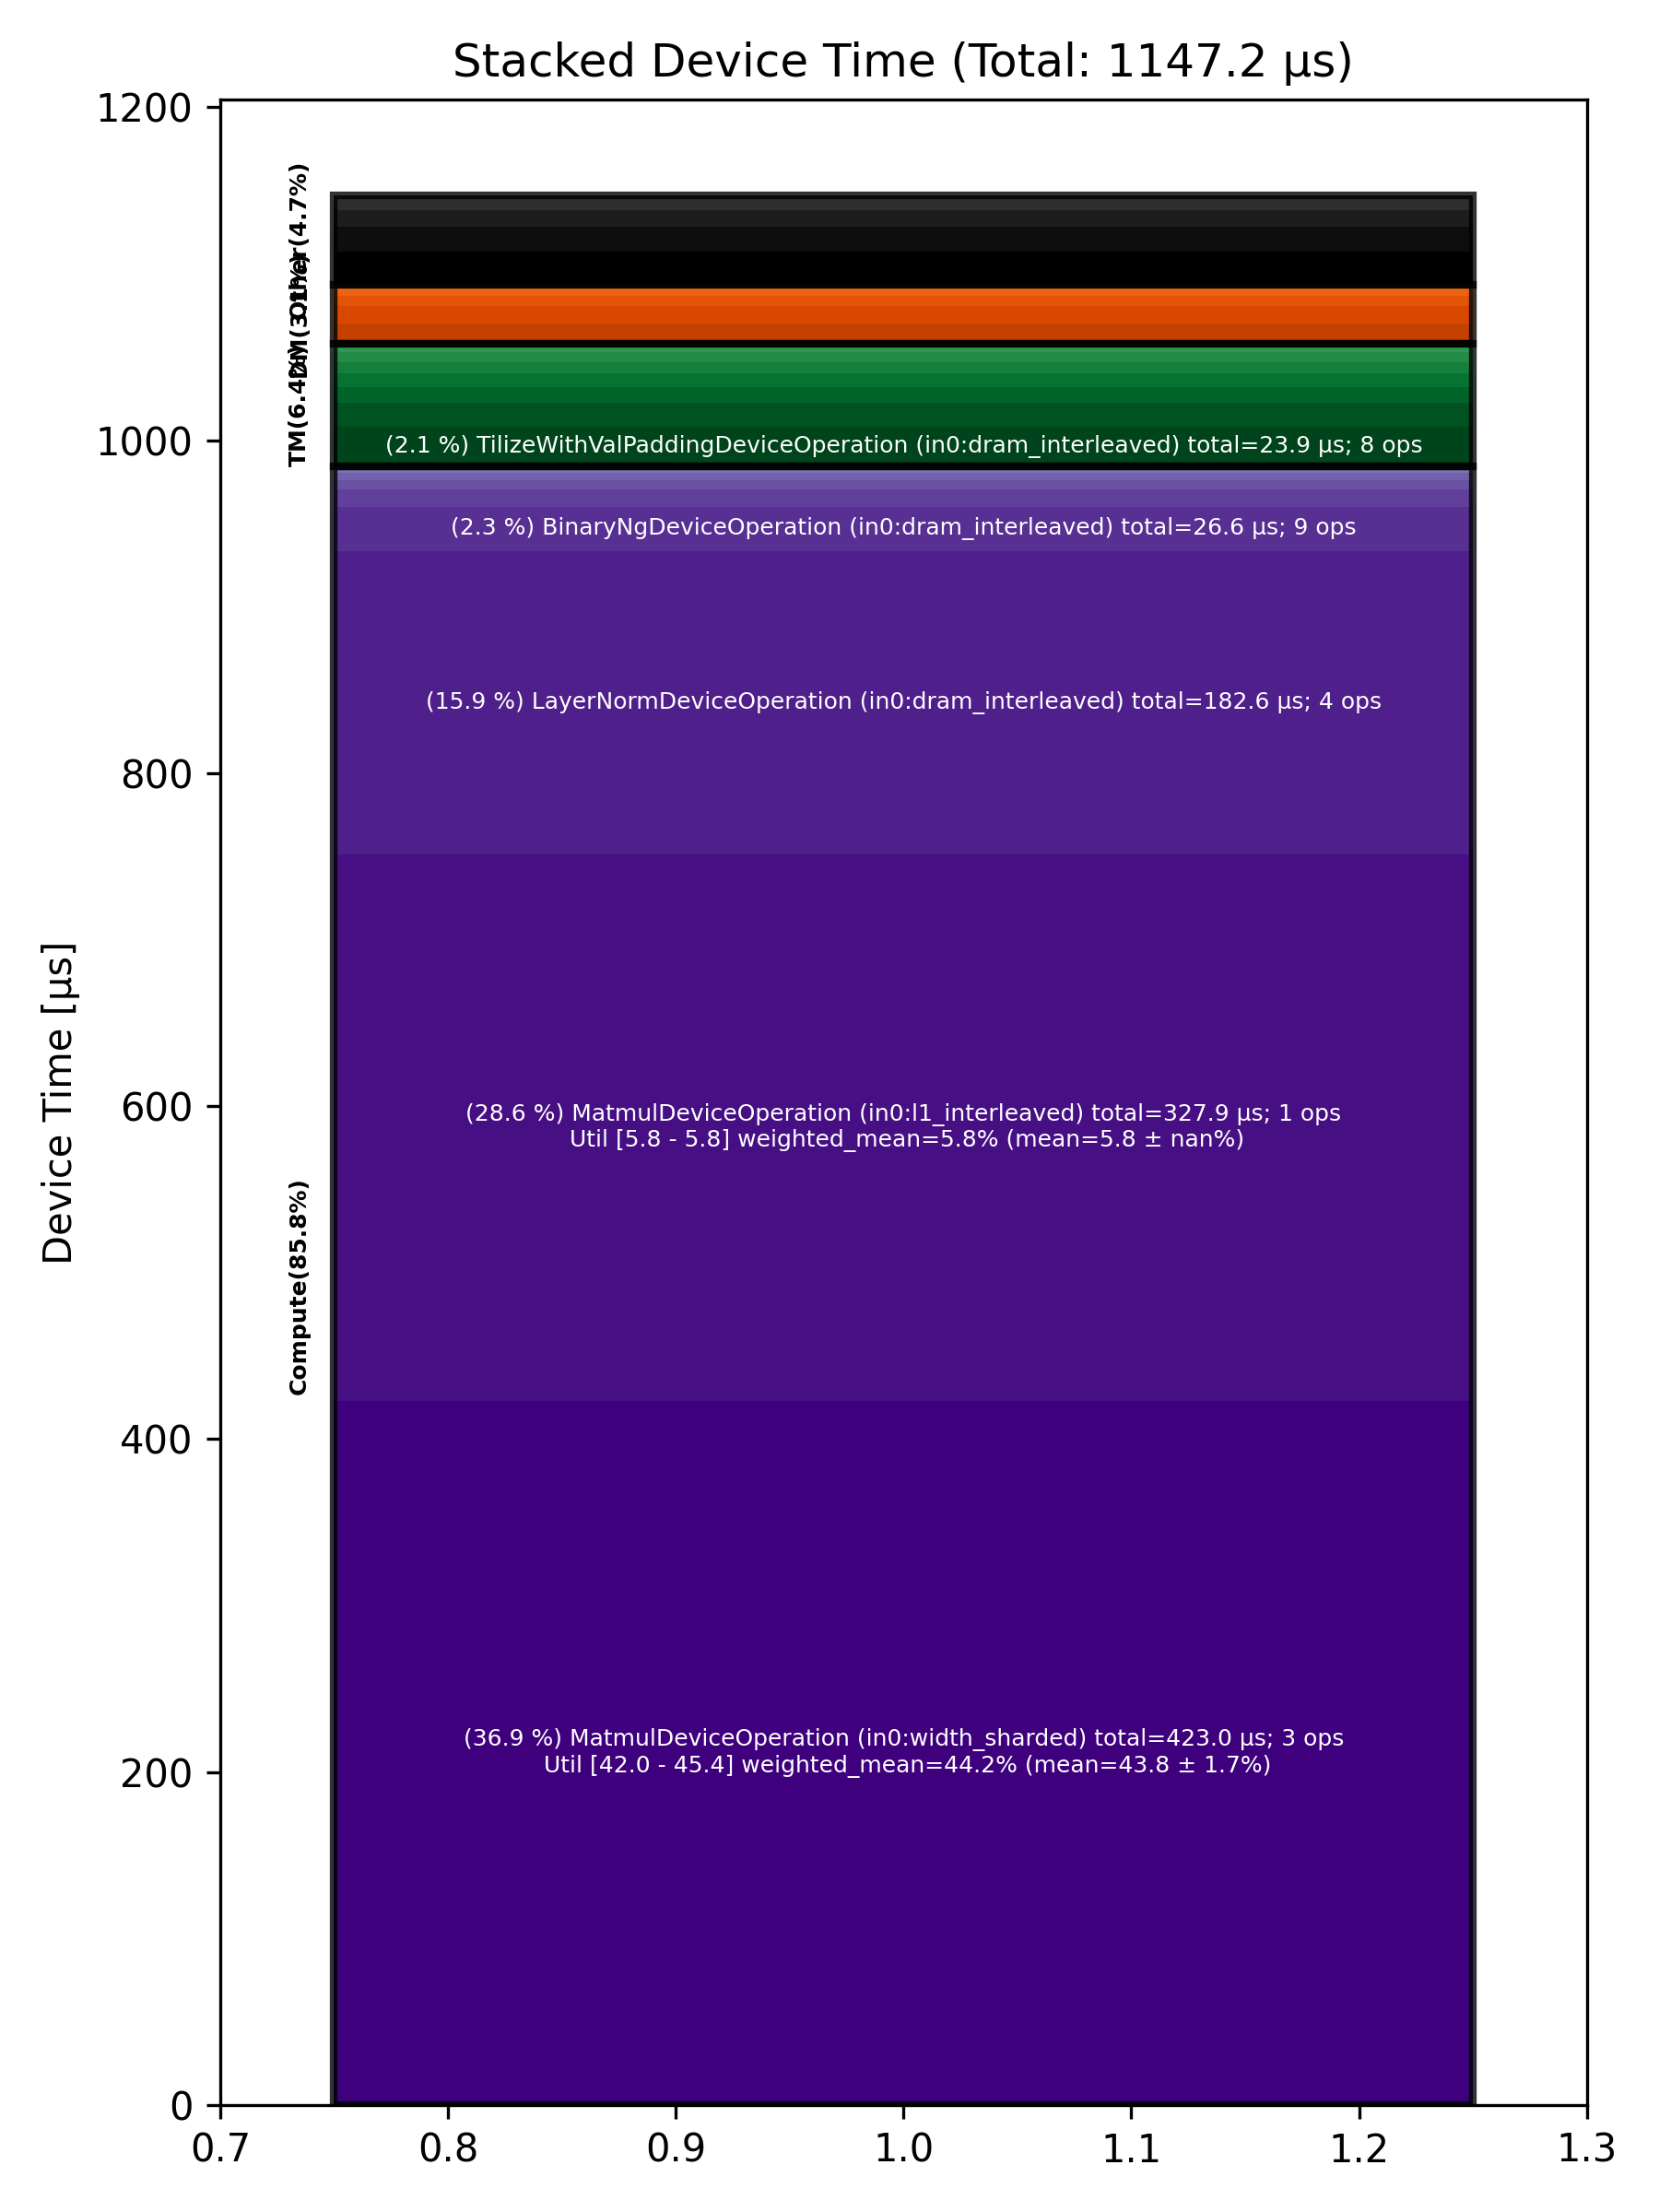

The file beside this chart, header and first rows:
Total % [%], Op Code, Device Time Sum [μs], Op Count, Op Category, Min FLOPs [%], Max FLOPs [%], Mean FLOPs [%], Std FLOPs [%], Weighted Mean FLOPs [%]
36.87, MatmulDeviceOperation (in0:width_sharded…, 423, 3, Compute, 42.03, 45.45, 43.76, 1.71, 44.23
28.58, MatmulDeviceOperation (in0:l1_interleave…, 327.9, 1, Compute, 5.77, 5.77, 5.77, , 5.77
15.92, LayerNormDeviceOperation (in0:dram_inter…, 182.6, 4, Compute, , , , , 
2.32, BinaryNgDeviceOperation (in0:dram_interl…, 26.56, 9, Compute, , , , , 
2.08, TilizeWithValPaddingDeviceOperation (in0…, 23.89, 8, TM, , , , , 
1.70, ReshapeViewDeviceOperation (in0:l1_inter…, 19.53, 3, Other, , , , , 
1.31, NLPCreateQKVHeadsDecodeDeviceOperation (…, 15.00, 1, Other, , , , , 
1.25, SliceDeviceOperation (in0:l1_interleaved…, 14.39, 7, TM, , , , , 
1.05, PagedUpdateCacheDeviceOperation (in0:dra…, 12.00, 2, DM, , , , , 
0.92, ShardedToInterleavedDeviceOperation (in0…, 10.55, 5, DM, , , , , 
0.91, SdpaDecodeDeviceOperation (in0:height_sh…, 10.39, 1, Other, , , , , 
0.90, UnaryDeviceOperation (in0:l1_interleaved…, 10.31, 2, Compute, , , , , 
0.81, SliceDeviceOperation (in0:dram_interleav…, 9.30, 8, TM, , , , , 
0.77, RepeatDeviceOperation (in0:dram_interlea…, 8.82, 4, Other, , , , , 
0.74, TransposeDeviceOperation (in0:dram_inter…, 8.51, 4, TM, , , , , 
0.60, ConcatDeviceOperation (in0:dram_interlea…, 6.85, 4, TM, , , , , 
0.54, InterleavedToShardedDeviceOperation (in0…, 6.23, 5, DM, , , , , 
0.51, UntilizeWithUnpaddingDeviceOperation (in…, 5.84, 4, TM, , , , , 
0.49, BinaryNgDeviceOperation (in0:l1_interlea…, 5.60, 1, Compute, , , , , 
0.36, UnaryDeviceOperation (in0:dram_interleav…, 4.11, 2, Compute, , , , , 
0.35, EmbeddingsDeviceOperation (in0:dram_inte…, 4.02, 4, Compute, , , , , 
0.28, InterleavedToShardedDeviceOperation (in0…, 3.19, 1, DM, , , , , 
0.21, ConcatDeviceOperation (in0:l1_interleave…, 2.42, 1, TM, , , , , 
0.18, CopyDeviceOperation (in0:dram_interleave…, 2.09, 1, DM, , , , , 
0.16, NLPConcatHeadsDecodeDeviceOperation (in0…, 1.85, 1, TM, , , , , 
0.12, ShardedToInterleavedDeviceOperation (in0…, 1.36, 2, DM, , , , , 
0.08, TypecastDeviceOperation (in0:dram_interl…, 0.88, 1, TM, , , , , 
